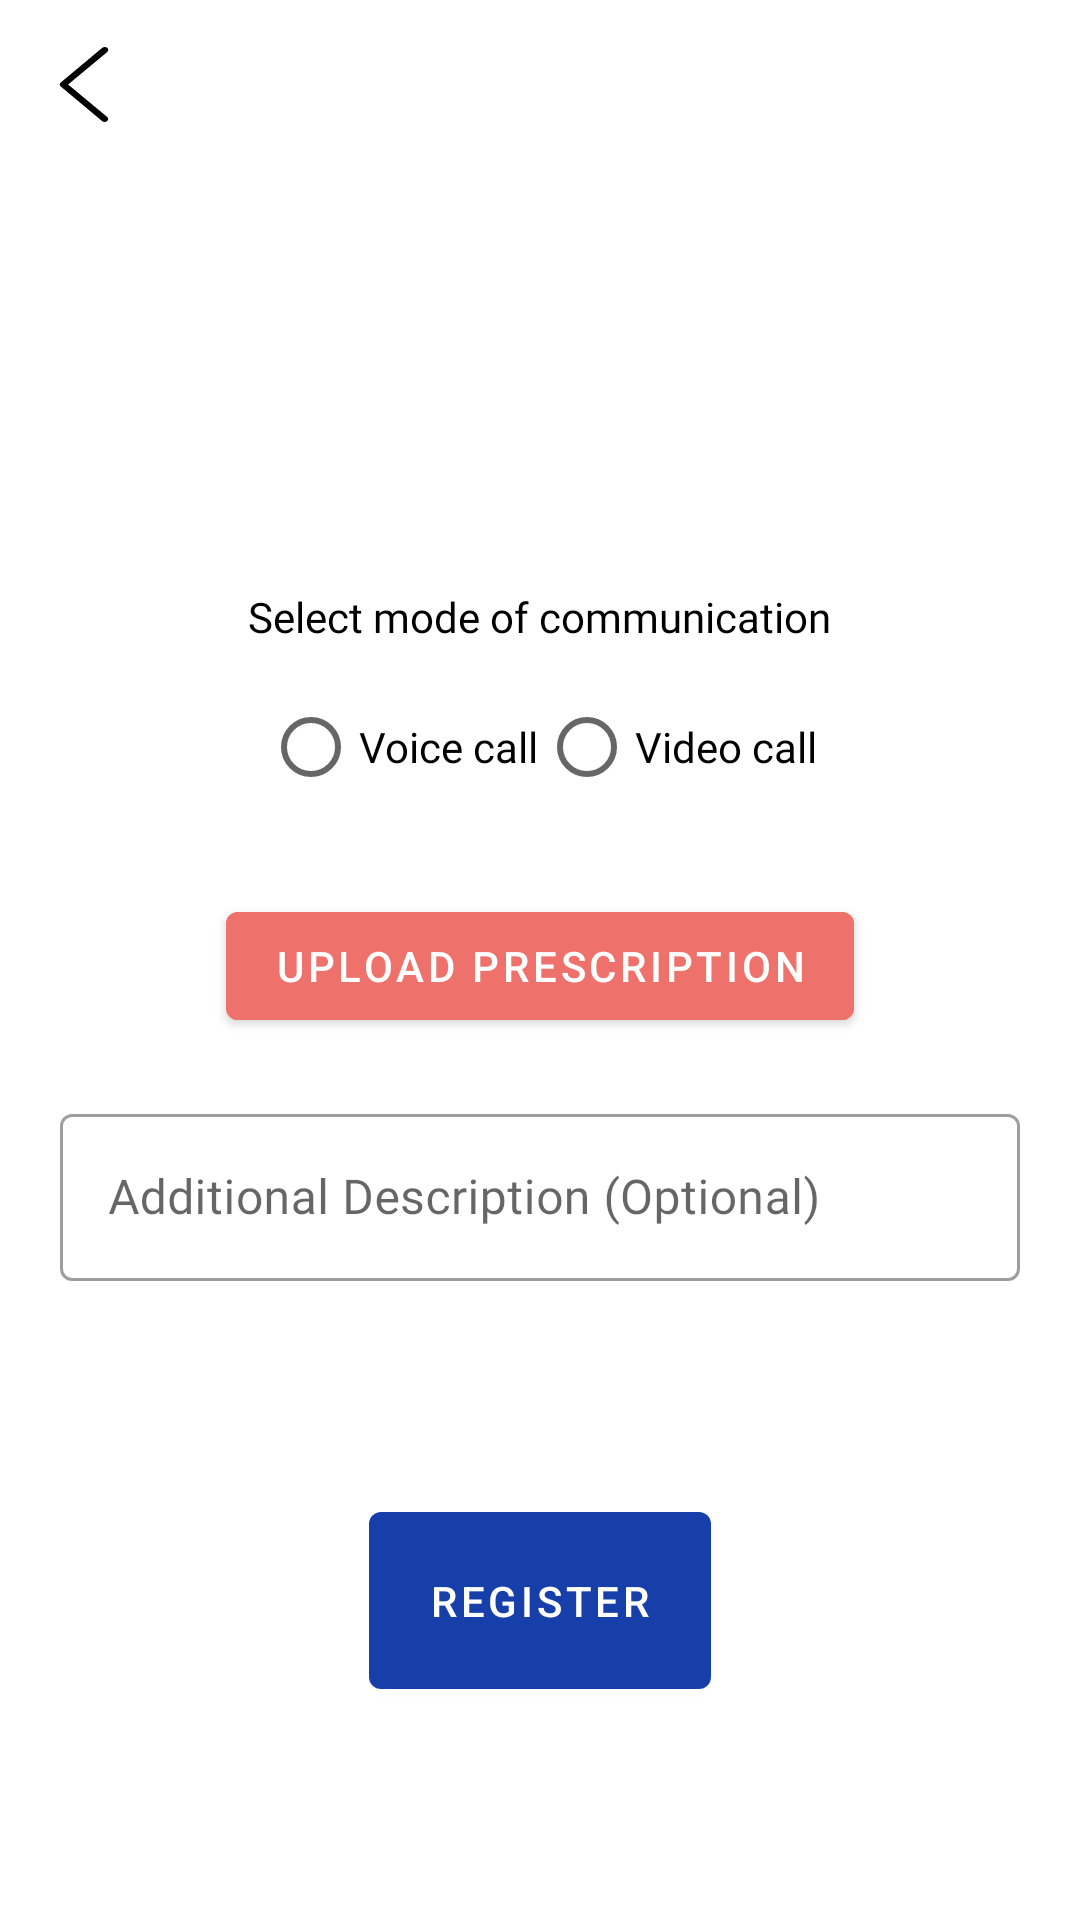

Android layout source for this screen:
<!-- AndroidManifest.xml: application theme AppTheme -->
<!-- res/layout/activity_book_appointment.xml -->
<?xml version="1.0" encoding="utf-8"?>
<LinearLayout xmlns:android="http://schemas.android.com/apk/res/android"
    xmlns:app="http://schemas.android.com/apk/res-auto"
    xmlns:tools="http://schemas.android.com/tools"
    android:layout_width="match_parent"
    android:layout_height="match_parent"
    android:orientation="vertical"
    tools:context=".activity.BookAppointmentActivity">

    <com.google.android.material.appbar.MaterialToolbar
        android:id="@+id/toolbar"
        android:layout_width="match_parent"
        android:layout_height="wrap_content"
        app:navigationIcon="@drawable/ic_back"/>

    <LinearLayout
        android:layout_marginTop="20dp"
        android:layout_marginHorizontal="10dp"
        android:layout_width="match_parent"
        android:layout_height="wrap_content">

        <ImageView
            android:id="@+id/image"
            android:layout_width="100dp"
            android:layout_height="100dp"
            tools:src="@tools:sample/avatars"/>

        <LinearLayout
            android:layout_gravity="center"
            android:layout_width="wrap_content"
            android:layout_height="wrap_content"
            android:layout_marginHorizontal="20dp"
            android:layout_weight="1"
            android:orientation="vertical">

            <TextView
                android:id="@+id/name"
                android:layout_width="wrap_content"
                android:layout_height="wrap_content"
                android:fontFamily="@font/montserrat_bold"
                tools:text="Dr Om Singh" />

            <TextView
                android:id="@+id/category"
                android:layout_width="wrap_content"
                android:layout_height="wrap_content"
                android:layout_marginTop="5dp"
                android:fontFamily="@font/montserrat"
                tools:text="Hear Specialist"/>
        </LinearLayout>
    </LinearLayout>

    <ScrollView
        android:layout_width="match_parent"
        android:layout_height="wrap_content">

        <LinearLayout
            android:layout_marginTop="20dp"
            android:orientation="vertical"
            android:layout_width="match_parent"
            android:layout_height="wrap_content">

            <TextView
                android:layout_width="wrap_content"
                android:layout_height="wrap_content"
                android:layout_gravity="center"
                android:fontFamily="@font/montserrat_bold"
                android:text="Select mode of communication" />

            <RadioGroup
                android:layout_marginTop="10dp"
                android:id="@+id/radio_group"
                android:orientation="horizontal"
                android:layout_gravity="center"
                android:layout_width="wrap_content"
                android:layout_height="wrap_content">

                <RadioButton
                    android:id="@+id/voice"
                    android:layout_width="wrap_content"
                    android:layout_height="wrap_content"
                    android:fontFamily="@font/montserrat"
                    android:text="Voice call" />

                <RadioButton
                    android:id="@+id/video"
                    android:layout_width="wrap_content"
                    android:layout_height="wrap_content"
                    android:fontFamily="@font/montserrat"
                    android:text="Video call" />

            </RadioGroup>

            <com.google.android.material.button.MaterialButton
                android:layout_marginTop="25dp"
                android:id="@+id/upload"
                android:layout_gravity="center"
                android:backgroundTint="@color/colorAccent"
                android:layout_width="wrap_content"
                android:layout_height="wrap_content"
                android:text="Upload Prescription"/>

            <com.google.android.material.textfield.TextInputLayout
                android:layout_marginTop="20dp"
                android:layout_marginHorizontal="20dp"
                android:layout_width="match_parent"
                android:layout_height="match_parent">

                <com.google.android.material.textfield.TextInputEditText
                    android:id="@+id/text"
                    android:layout_width="match_parent"
                    android:layout_height="wrap_content"
                    android:fontFamily="@font/montserrat"
                    android:hint="Additional Description (Optional)" />
            </com.google.android.material.textfield.TextInputLayout>

        </LinearLayout>

    </ScrollView>

    <LinearLayout
        android:layout_weight="1"
        android:layout_width="match_parent"
        android:layout_height="wrap_content">
        <LinearLayout
            android:layout_gravity="center"
            android:orientation="vertical"
            android:layout_width="match_parent"
            android:layout_height="wrap_content">
            <com.google.android.material.button.MaterialButton
                android:id="@+id/register"
                android:padding="20dp"
                android:layout_gravity="center"
                android:layout_width="wrap_content"
                android:layout_height="wrap_content"
                android:text="Register"/>

        </LinearLayout>

    </LinearLayout>

</LinearLayout>
<!-- resources referenced by this layout -->
<resources>
  <color name="colorAccent">#EF716B</color>
  <!-- drawable ic_back (drawable) -->
  <vector xmlns:android="http://schemas.android.com/apk/res/android"
      android:width="30dp"
      android:height="25dp"
      android:viewportWidth="443.52"
      android:viewportHeight="443.52">
    <path
        android:fillColor="#FF000000"
        android:pathData="M143.492,221.863L336.226,29.129c6.663,-6.664 6.663,-17.468 0,-24.132c-6.665,-6.662 -17.468,-6.662 -24.132,0l-204.8,204.8c-6.662,6.664 -6.662,17.468 0,24.132l204.8,204.8c6.78,6.548 17.584,6.36 24.132,-0.42c6.387,-6.614 6.387,-17.099 0,-23.712L143.492,221.863z"/>
  </vector>
  <style name="AppTheme" parent="Theme.MaterialComponents.Light.NoActionBar">
          
          <item name="colorPrimary">@color/colorPrimary</item>
          <item name="colorAccent">@color/colorAccent</item>
          <item name="android:textColor">#000000</item>
          <item name="toolbarStyle">@style/AppToolbarStyle</item>
          <item name="textInputStyle">@style/Widget.MaterialComponents.TextInputLayout.OutlinedBox</item>
      </style>
  <color name="colorPrimary">#163FAA</color>
  <style name="AppToolbarStyle" parent="Widget.MaterialComponents.Toolbar">
          <item name="titleTextAppearance">@style/AppToolbarTitleText</item>
      </style>
  <style name="AppToolbarTitleText" parent="TextAppearance.AppCompat">
          <item name="android:fontFamily">@font/montserrat_bold</item>
          <item name="android:textSize">30sp</item>
      </style>
</resources>
